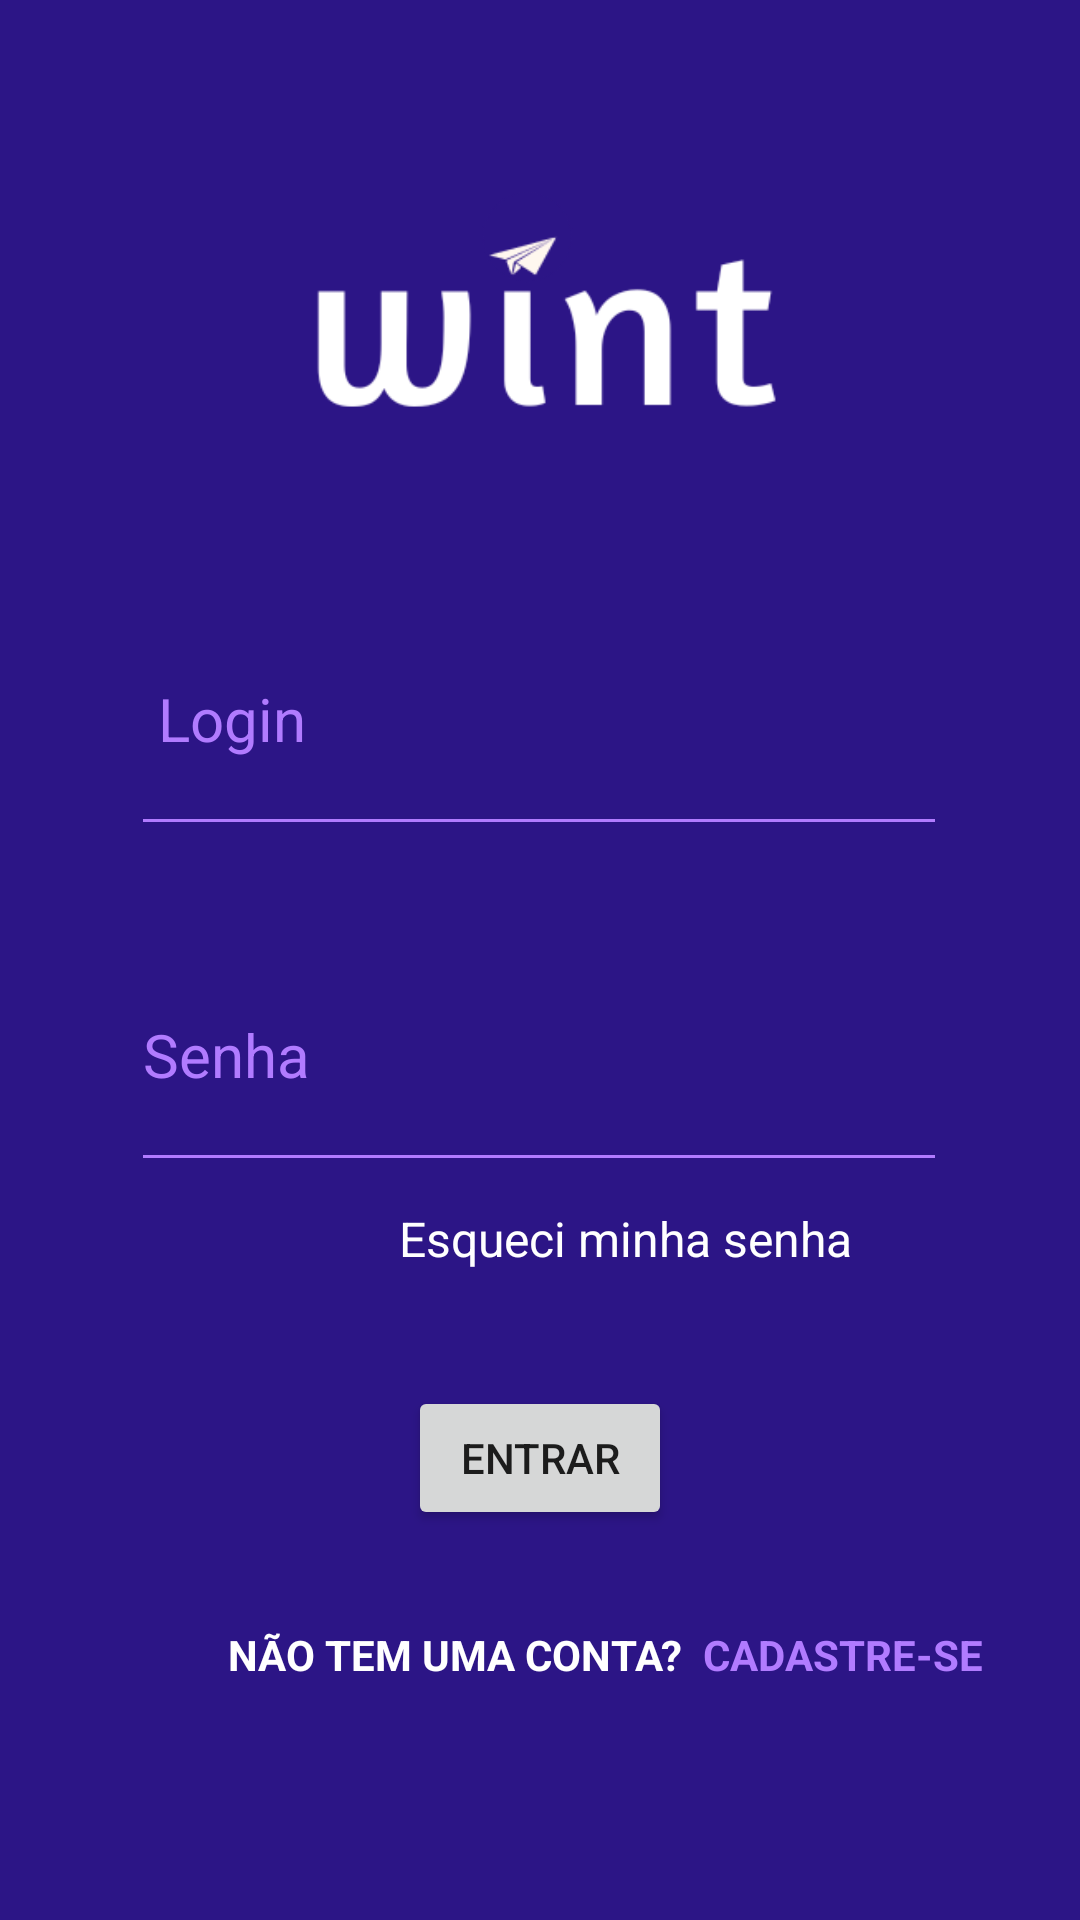

Layout XML and referenced resources for this Android screen:
<!-- AndroidManifest.xml: application theme Theme.Wint -->
<!-- res/layout/activity_main.xml -->
<?xml version="1.0" encoding="utf-8"?>
<androidx.constraintlayout.widget.ConstraintLayout xmlns:android="http://schemas.android.com/apk/res/android"
    xmlns:app="http://schemas.android.com/apk/res-auto"
    xmlns:tools="http://schemas.android.com/tools"
    android:layout_width="match_parent"
    android:layout_height="match_parent"
    android:background="#2C1586"
    tools:context=".MainActivity">

    <ImageView
        android:id="@+id/imageView"
        android:layout_width="251dp"
        android:layout_height="86dp"
        android:layout_marginTop="60dp"
        app:layout_constraintEnd_toEndOf="parent"
        app:layout_constraintStart_toStartOf="parent"
        app:layout_constraintTop_toTopOf="parent"
        app:srcCompat="@drawable/wint" />

    <EditText
        android:id="@+id/editTextTextPersonName"
        android:layout_width="272dp"
        android:layout_height="88dp"
        android:layout_marginTop="48dp"
        android:backgroundTint="#B17BFF"
        android:ems="10"
        android:inputType="textPersonName"
        android:text=" Login"
        android:textColor="#B17BFF"
        android:textSize="20sp"
        app:layout_constraintEnd_toEndOf="parent"
        app:layout_constraintHorizontal_bias="0.496"
        app:layout_constraintStart_toStartOf="parent"
        app:layout_constraintTop_toBottomOf="@+id/imageView" />

    <Button
        android:id="@+id/buttonEntrar"
        android:layout_width="wrap_content"
        android:layout_height="wrap_content"
        android:layout_marginTop="68dp"
        android:linksClickable="false"
        android:text="entrar"
        app:layout_constraintEnd_toEndOf="parent"
        app:layout_constraintStart_toStartOf="parent"
        app:layout_constraintTop_toBottomOf="@+id/editTextTextPersonName2" />

    <EditText
        android:id="@+id/editTextTextPersonName2"
        android:layout_width="272dp"
        android:layout_height="88dp"
        android:layout_marginTop="24dp"
        android:backgroundTint="#B17BFF"
        android:ems="10"
        android:inputType="textPersonName"
        android:text="Senha"
        android:textColor="#B17BFF"
        android:textSize="20sp"
        app:layout_constraintEnd_toEndOf="parent"
        app:layout_constraintHorizontal_bias="0.496"
        app:layout_constraintStart_toStartOf="parent"
        app:layout_constraintTop_toBottomOf="@+id/editTextTextPersonName" />

    <TextView
        android:id="@+id/textView"
        android:layout_width="wrap_content"
        android:layout_height="wrap_content"
        android:layout_marginStart="76dp"
        android:layout_marginTop="32dp"
        android:text="NÃO TEM UMA CONTA? "
        android:textColor="#FFFFFF"
        android:textStyle="bold"
        app:layout_constraintStart_toStartOf="parent"
        app:layout_constraintTop_toBottomOf="@+id/buttonEntrar" />

    <TextView
        android:id="@+id/textView2"
        android:layout_width="wrap_content"
        android:layout_height="wrap_content"
        android:layout_marginTop="32dp"
        android:text="CADASTRE-SE"
        android:textColor="#B17BFF"
        android:textStyle="bold"
        app:layout_constraintEnd_toEndOf="parent"
        app:layout_constraintHorizontal_bias="0.094"
        app:layout_constraintStart_toEndOf="@+id/textView"
        app:layout_constraintTop_toBottomOf="@+id/buttonEntrar" />

    <TextView
        android:id="@+id/textView3"
        android:layout_width="wrap_content"
        android:layout_height="wrap_content"
        android:layout_marginTop="8dp"
        android:layout_marginEnd="76dp"
        android:text="Esqueci minha senha"
        android:textColor="#FFFF"
        android:textSize="16sp"
        app:layout_constraintEnd_toEndOf="parent"
        app:layout_constraintTop_toBottomOf="@+id/editTextTextPersonName2" />
</androidx.constraintlayout.widget.ConstraintLayout>
<!-- resources referenced by this layout -->
<resources>
  <!-- drawable wint: png bitmap (drawable-v24, 6801 bytes) -->
  <style name="Theme.Wint" parent="Theme.MaterialComponents.DayNight.DarkActionBar">
          
          <item name="colorPrimary">@color/purple_500</item>
          <item name="colorPrimaryVariant">@color/purple_700</item>
          <item name="colorOnPrimary">@color/white</item>
          
          <item name="colorSecondary">@color/teal_200</item>
          <item name="colorSecondaryVariant">@color/teal_700</item>
          <item name="colorOnSecondary">@color/black</item>
          
          <item name="android:statusBarColor" tools:targetApi="l">?attr/colorPrimaryVariant</item>
          
      </style>
  <!-- not gathered from this repository: default colours our renderer supplied (Android Studio template values) -->
  <color name="purple_500">#FF6200EE</color>
  <color name="purple_700">#FF3700B3</color>
  <color name="teal_200">#FF03DAC5</color>
  <color name="teal_700">#FF018786</color>
  <color name="black">#FF000000</color>
  <color name="white">#FFFFFFFF</color>
</resources>
